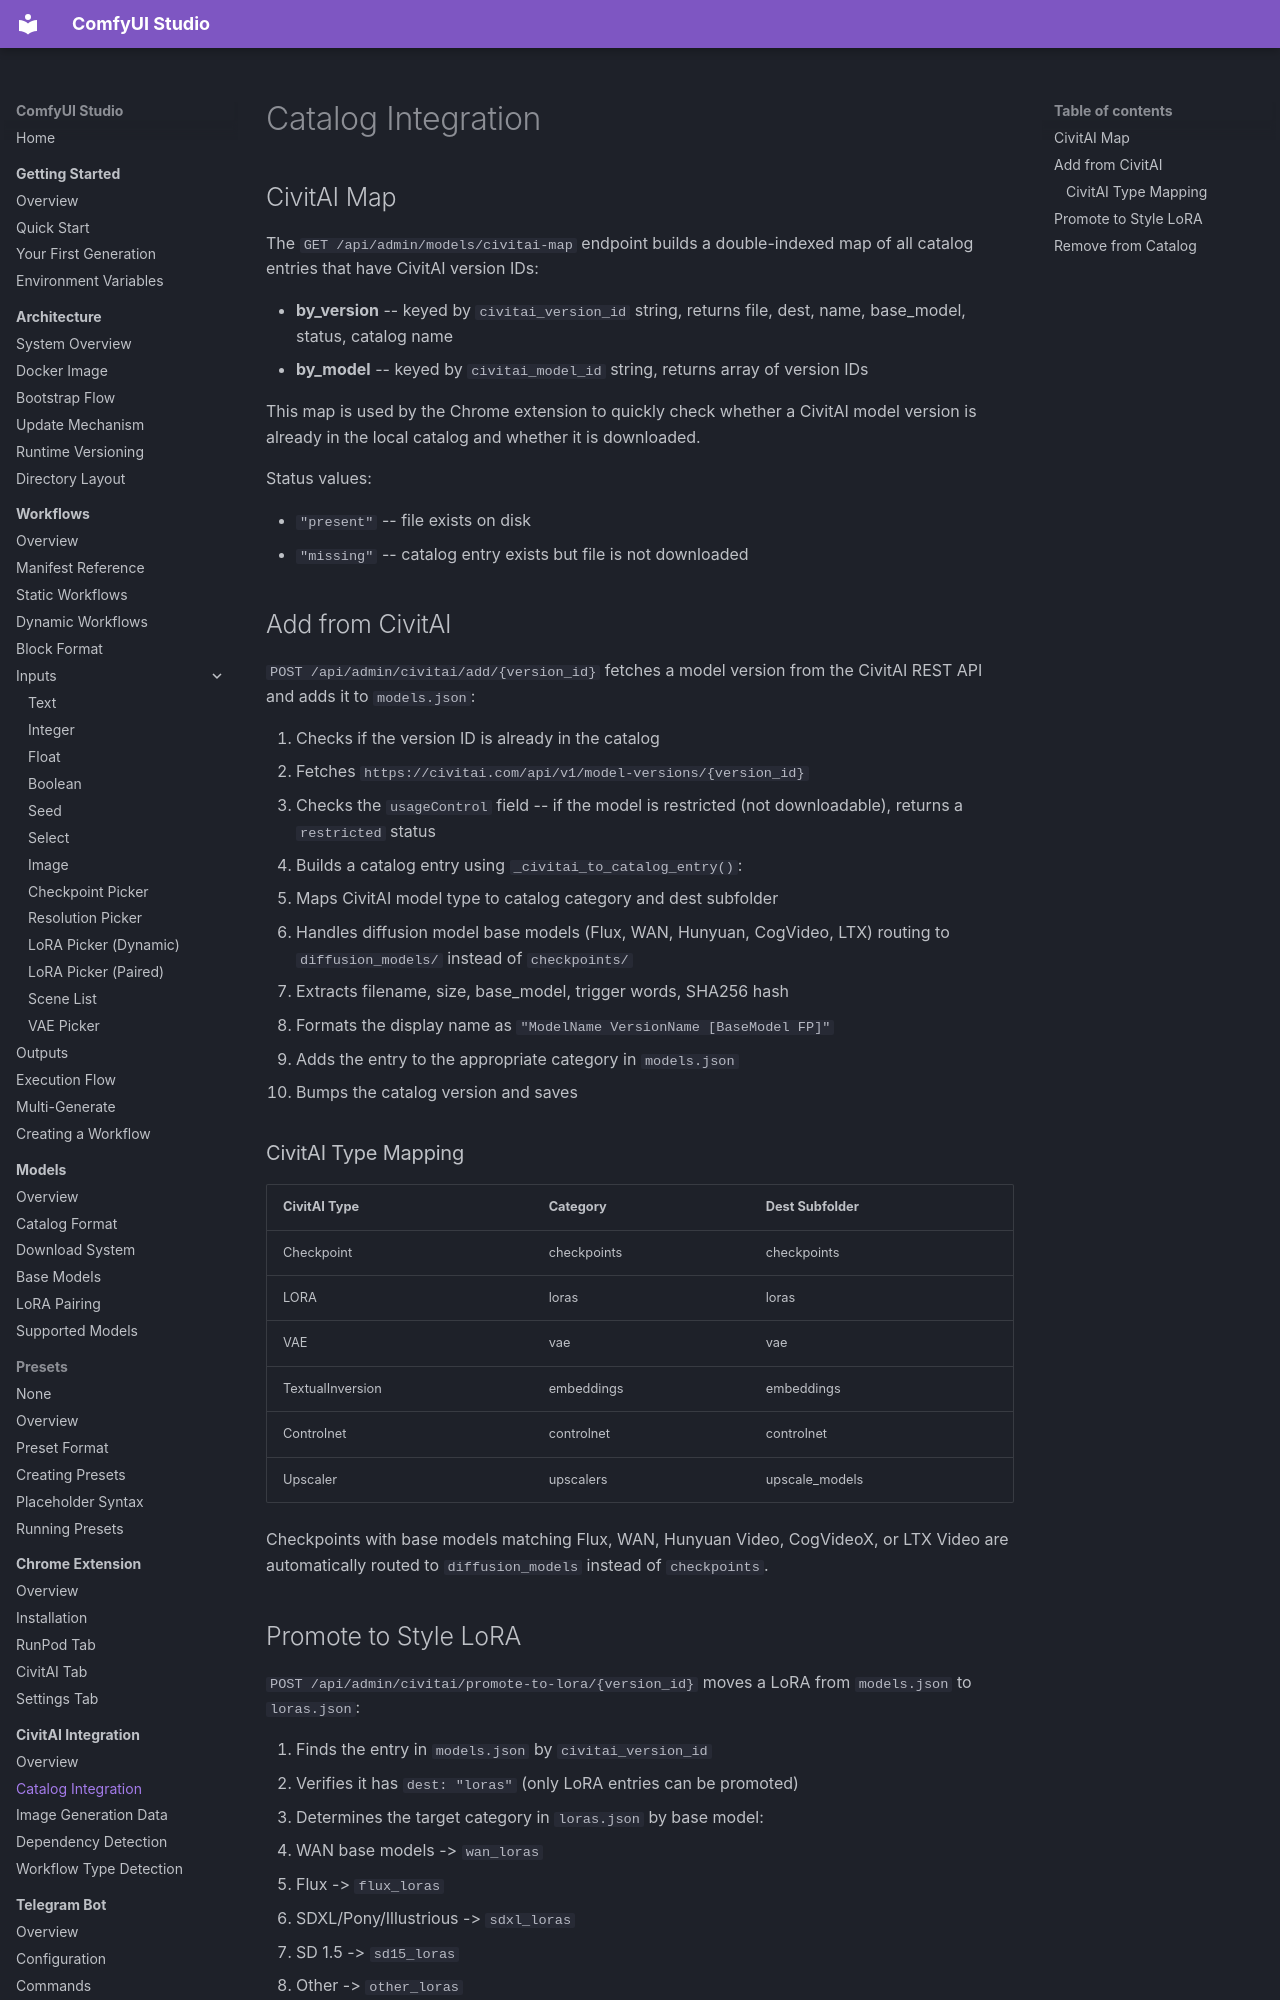

repository: diego-devita/comfyui-studio · page: civitai/catalog-integration/index.html · generator: mkdocs

# Catalog Integration

## CivitAI Map

The `GET /api/admin/models/civitai-map` endpoint builds a double-indexed map of all catalog entries that have CivitAI version IDs:

- **by_version** -- keyed by `civitai_version_id` string, returns file, dest, name, base_model, status, catalog name
- **by_model** -- keyed by `civitai_model_id` string, returns array of version IDs

This map is used by the Chrome extension to quickly check whether a CivitAI model version is already in the local catalog and whether it is downloaded.

Status values:

- `"present"` -- file exists on disk
- `"missing"` -- catalog entry exists but file is not downloaded

## Add from CivitAI

`POST /api/admin/civitai/add/{version_id}` fetches a model version from the CivitAI REST API and adds it to `models.json`:

1. Checks if the version ID is already in the catalog
2. Fetches `https://civitai.com/api/v1/model-versions/{version_id}`
3. Checks the `usageControl` field -- if the model is restricted (not downloadable), returns a `restricted` status
4. Builds a catalog entry using `_civitai_to_catalog_entry()`:
   - Maps CivitAI model type to catalog category and dest subfolder
   - Handles diffusion model base models (Flux, WAN, Hunyuan, CogVideo, LTX) routing to `diffusion_models/` instead of `checkpoints/`
   - Extracts filename, size, base_model, trigger words, SHA256 hash
   - Formats the display name as `"ModelName VersionName [BaseModel FP]"`
5. Adds the entry to the appropriate category in `models.json`
6. Bumps the catalog version and saves
